Dataset: train (GitHub, AbulHasnatHridoy/Fungal-Diseases-of-tea-leaves). Classes: healthy, heliopeltis, red rust, red spider, sunlight scorching, thrips.

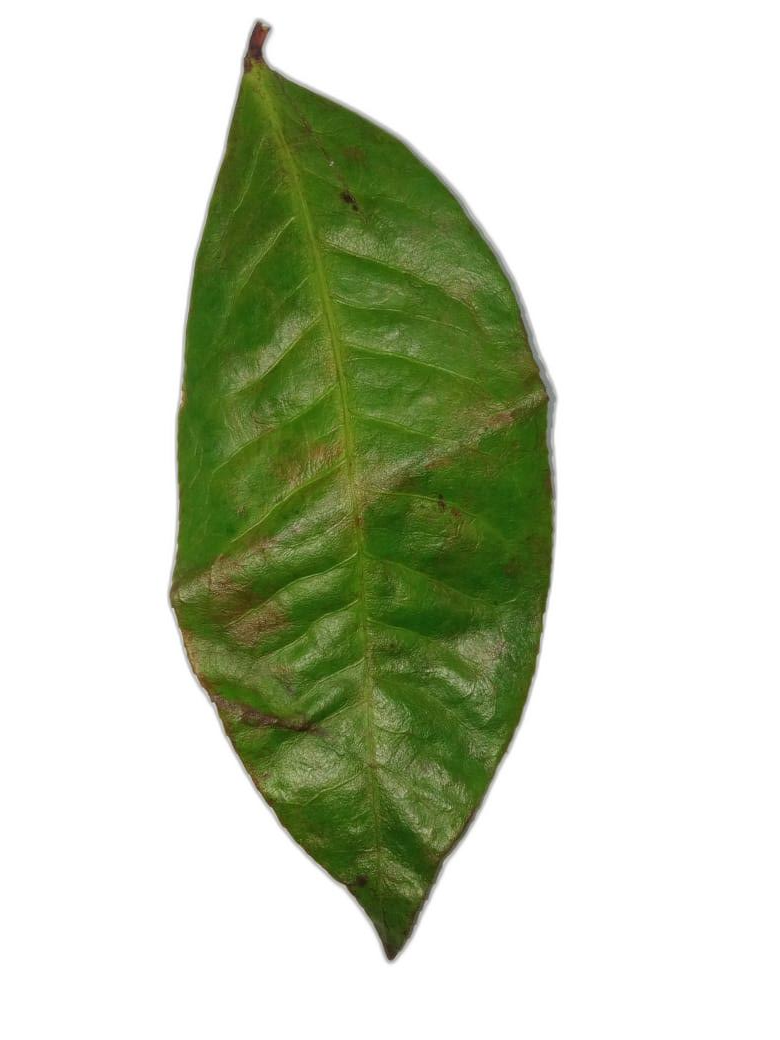
Label: red spider

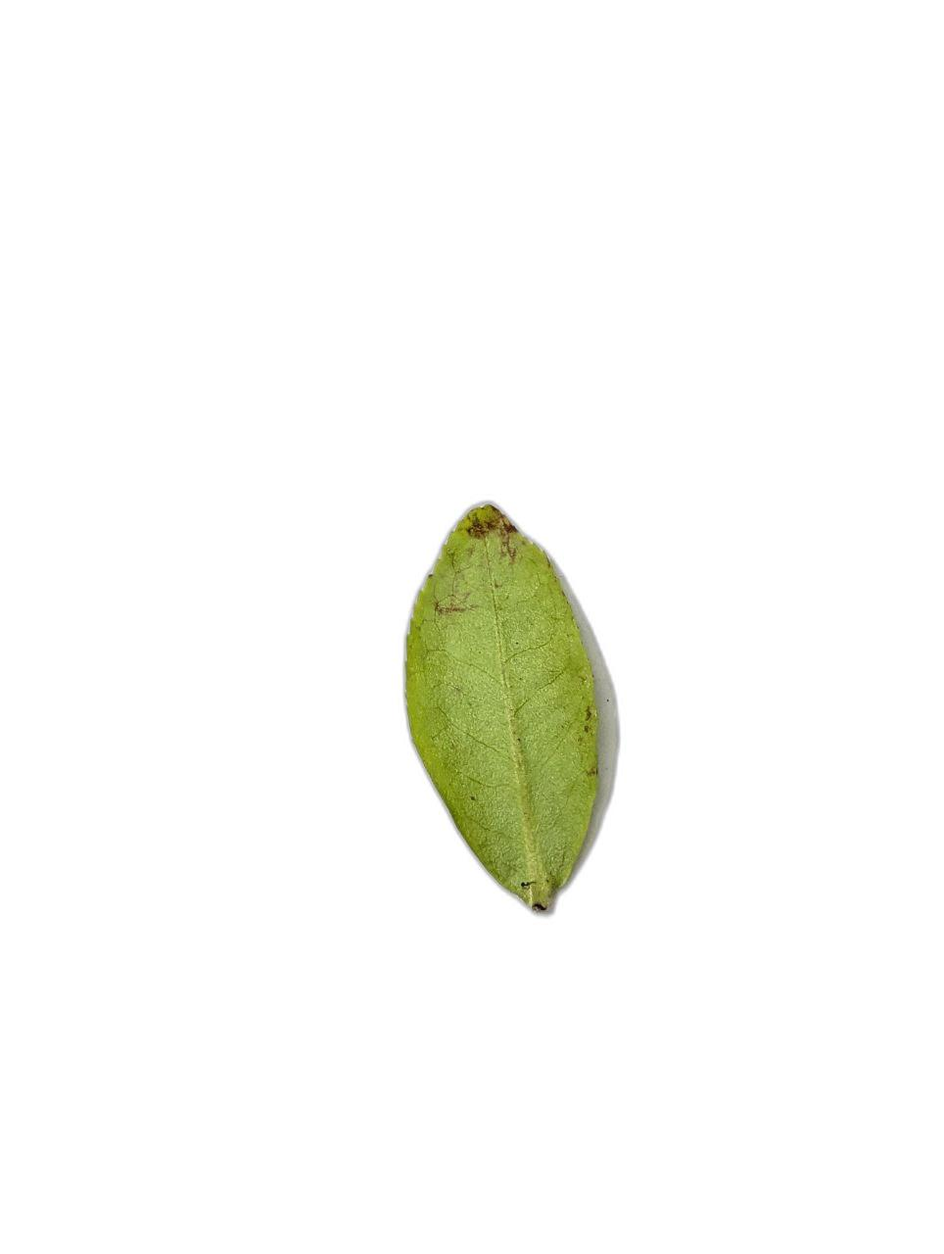
Label: red rust

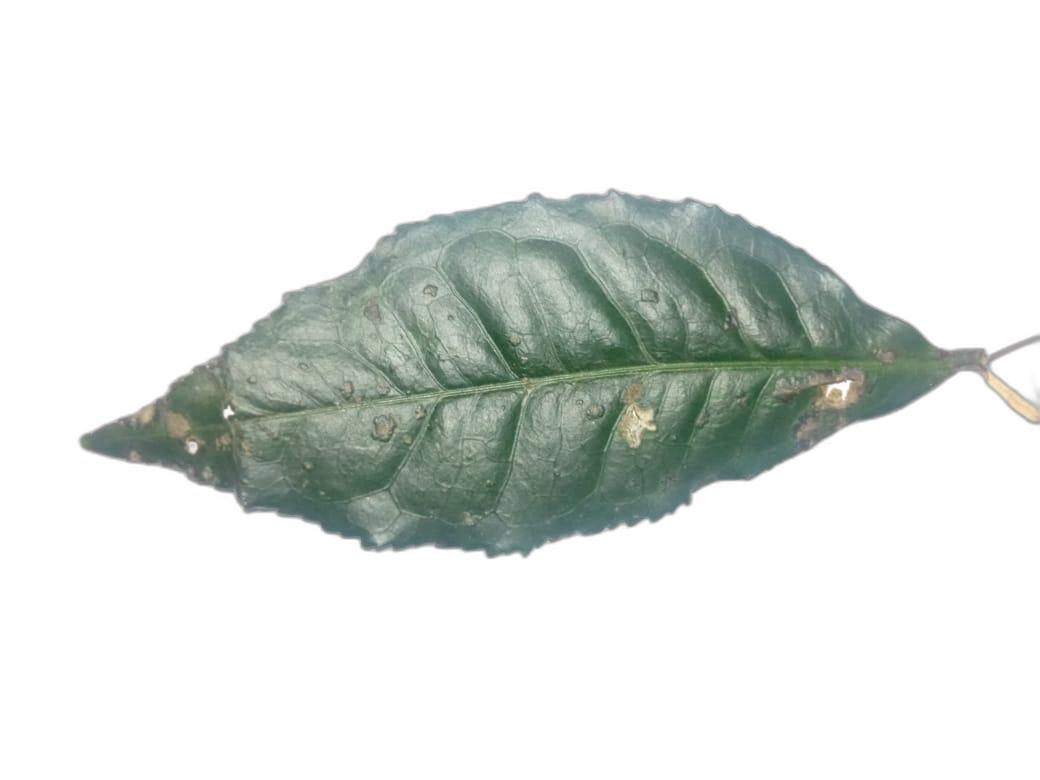
Label: sunlight scorching

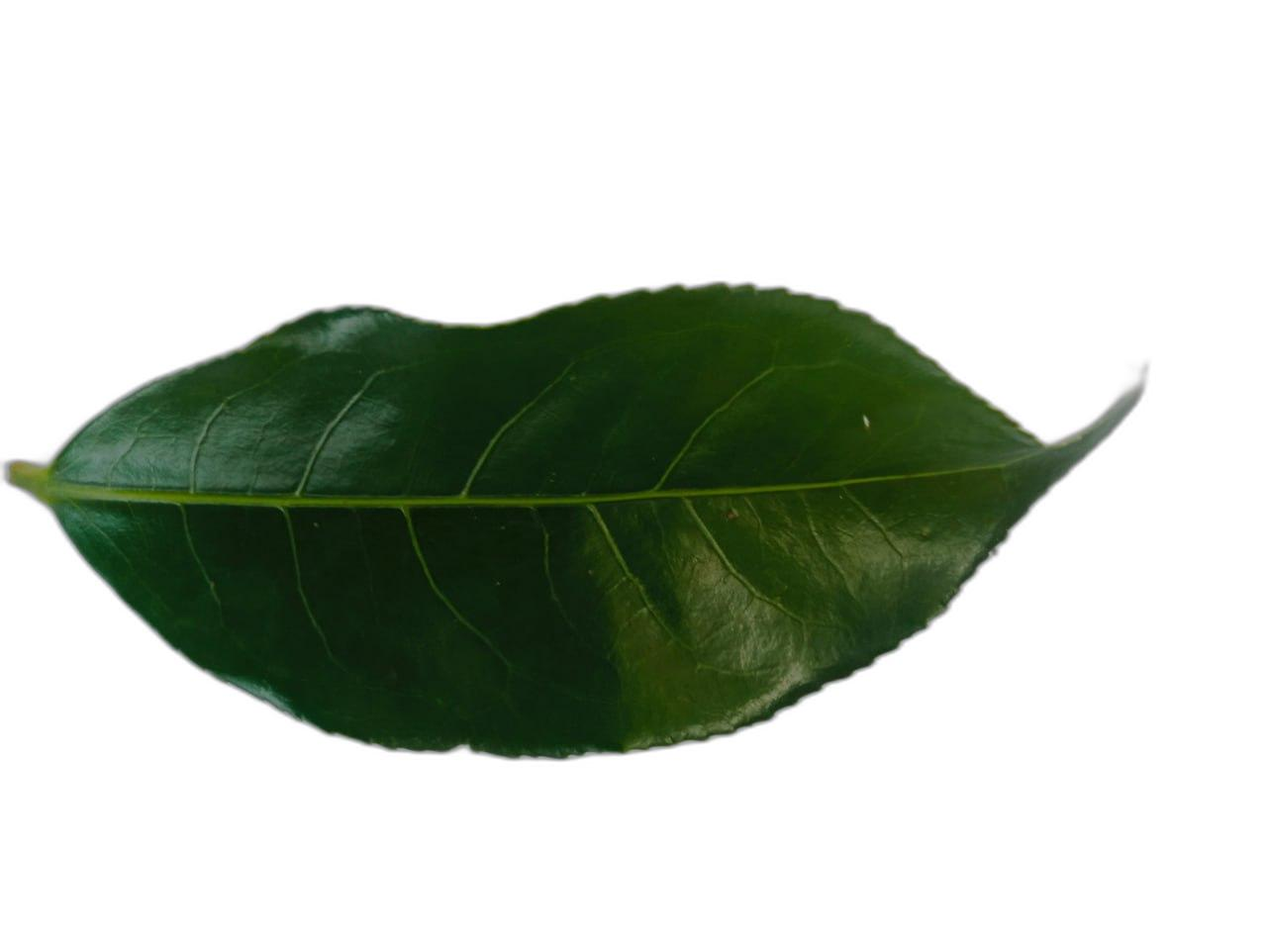
Label: healthy

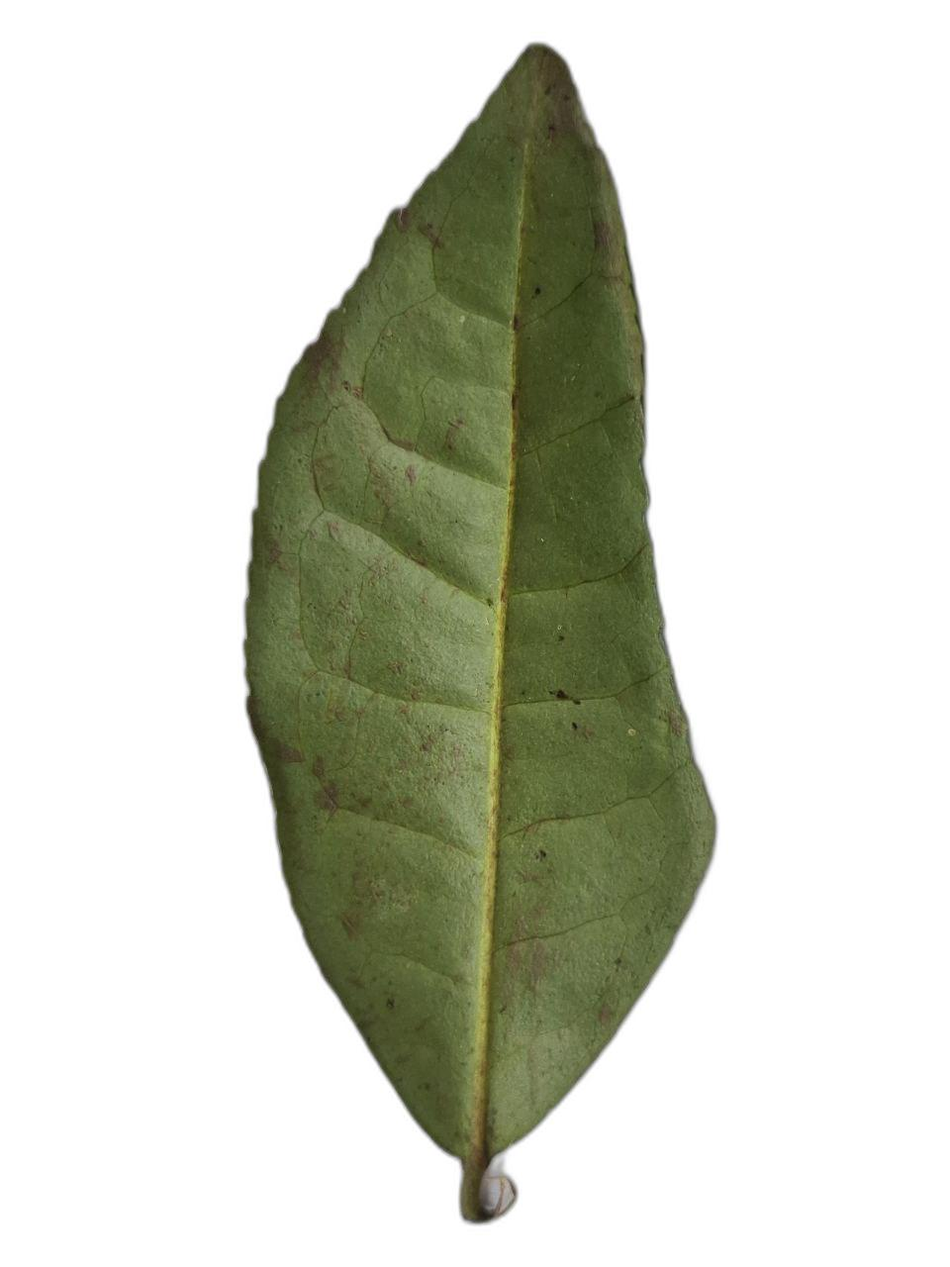
Label: healthy

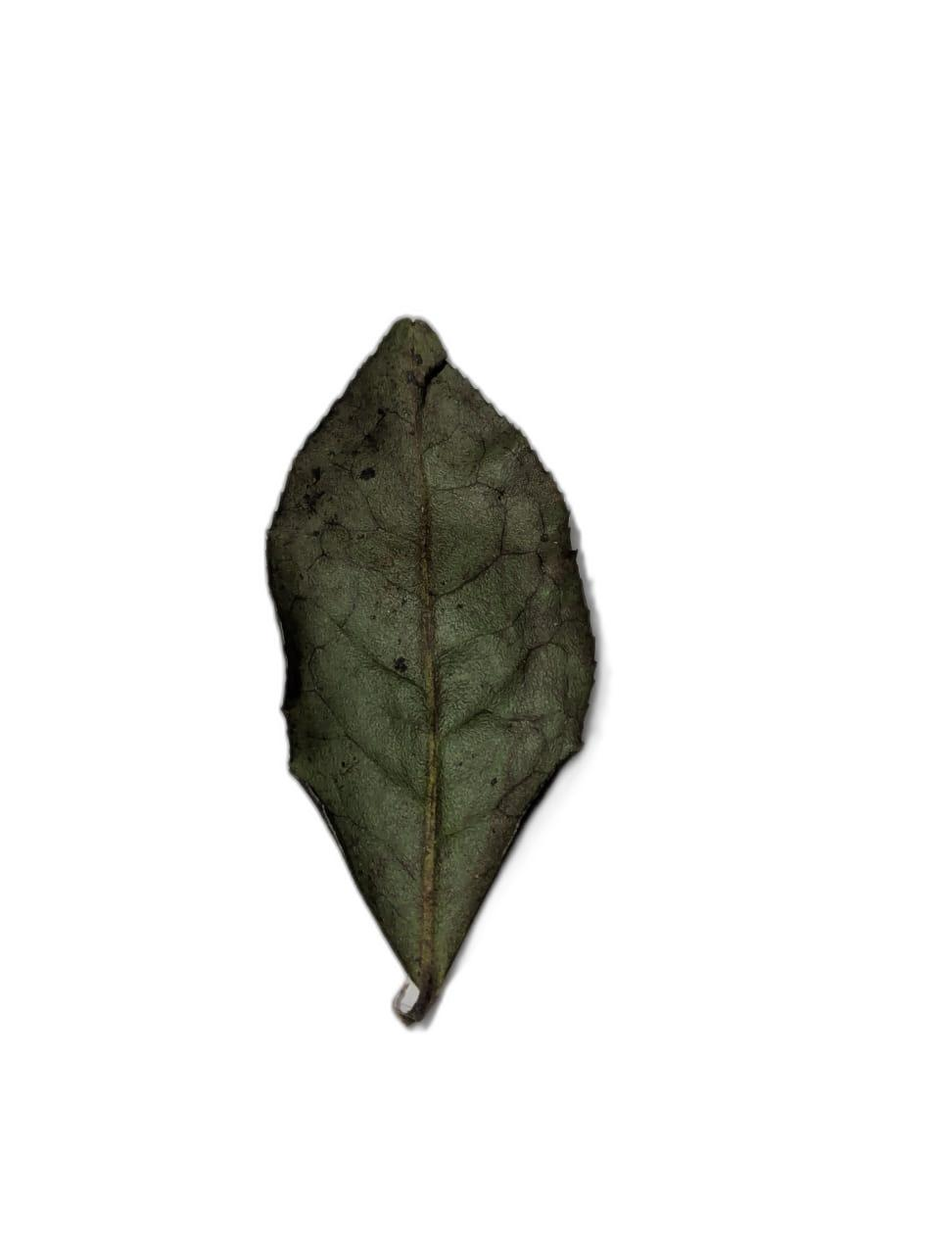
Label: sunlight scorching
